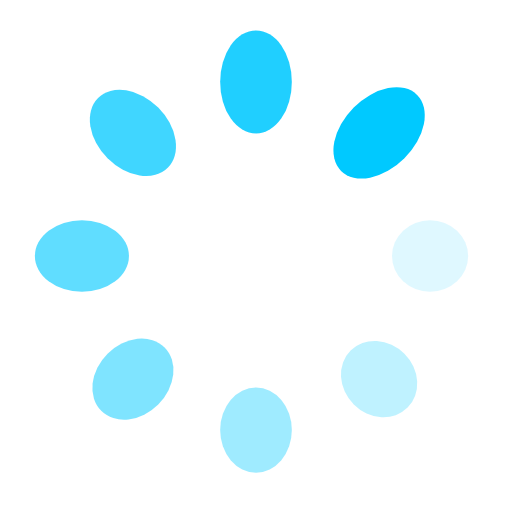
t = 0.00 s
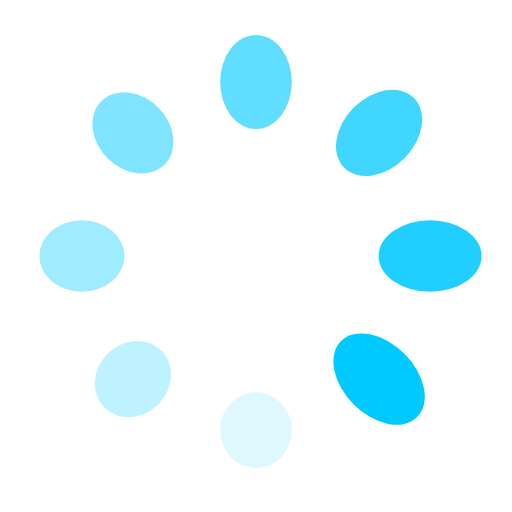
t = 0.25 s
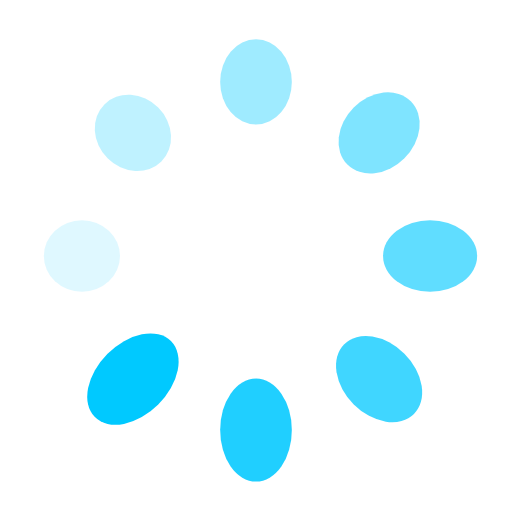
t = 0.50 s
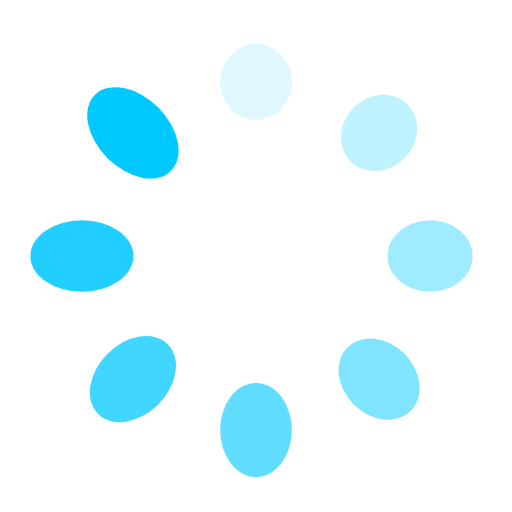
t = 0.75 s

The animated SVG that drew these frames (rendered in a browser with its animation timeline set to each time). Animation: 16 SMIL elements (animate=8,animateTransform=8); one cycle of 1.00 s, repeats indefinitely.

<svg xmlns="http://www.w3.org/2000/svg" viewBox="0 0 100 100" preserveAspectRatio="xMidYMid" width="200" height="200" style="shape-rendering: auto; display: block; background: rgba(255, 255, 255, 0);" xmlns:xlink="http://www.w3.org/1999/xlink"><g><g transform="translate(84,50)">
<g transform="rotate(0)">
<circle fill-opacity="1" fill="#00c9ff" r="7" cy="0" cx="0">
  <animateTransform repeatCount="indefinite" dur="1s" keyTimes="0;1" values="1.5 1;1 1" begin="-0.875s" type="scale" attributeName="transform"></animateTransform>
  <animate begin="-0.875s" values="1;0" repeatCount="indefinite" dur="1s" keyTimes="0;1" attributeName="fill-opacity"></animate>
</circle>
</g>
</g><g transform="translate(74.04163056034261,74.04163056034261)">
<g transform="rotate(45)">
<circle fill-opacity="0.875" fill="#00c9ff" r="7" cy="0" cx="0">
  <animateTransform repeatCount="indefinite" dur="1s" keyTimes="0;1" values="1.5 1;1 1" begin="-0.75s" type="scale" attributeName="transform"></animateTransform>
  <animate begin="-0.75s" values="1;0" repeatCount="indefinite" dur="1s" keyTimes="0;1" attributeName="fill-opacity"></animate>
</circle>
</g>
</g><g transform="translate(50,84)">
<g transform="rotate(90)">
<circle fill-opacity="0.75" fill="#00c9ff" r="7" cy="0" cx="0">
  <animateTransform repeatCount="indefinite" dur="1s" keyTimes="0;1" values="1.5 1;1 1" begin="-0.625s" type="scale" attributeName="transform"></animateTransform>
  <animate begin="-0.625s" values="1;0" repeatCount="indefinite" dur="1s" keyTimes="0;1" attributeName="fill-opacity"></animate>
</circle>
</g>
</g><g transform="translate(25.958369439657385,74.04163056034261)">
<g transform="rotate(135)">
<circle fill-opacity="0.625" fill="#00c9ff" r="7" cy="0" cx="0">
  <animateTransform repeatCount="indefinite" dur="1s" keyTimes="0;1" values="1.5 1;1 1" begin="-0.5s" type="scale" attributeName="transform"></animateTransform>
  <animate begin="-0.5s" values="1;0" repeatCount="indefinite" dur="1s" keyTimes="0;1" attributeName="fill-opacity"></animate>
</circle>
</g>
</g><g transform="translate(16,50.00000000000001)">
<g transform="rotate(180)">
<circle fill-opacity="0.5" fill="#00c9ff" r="7" cy="0" cx="0">
  <animateTransform repeatCount="indefinite" dur="1s" keyTimes="0;1" values="1.5 1;1 1" begin="-0.375s" type="scale" attributeName="transform"></animateTransform>
  <animate begin="-0.375s" values="1;0" repeatCount="indefinite" dur="1s" keyTimes="0;1" attributeName="fill-opacity"></animate>
</circle>
</g>
</g><g transform="translate(25.95836943965738,25.958369439657385)">
<g transform="rotate(225)">
<circle fill-opacity="0.375" fill="#00c9ff" r="7" cy="0" cx="0">
  <animateTransform repeatCount="indefinite" dur="1s" keyTimes="0;1" values="1.5 1;1 1" begin="-0.25s" type="scale" attributeName="transform"></animateTransform>
  <animate begin="-0.25s" values="1;0" repeatCount="indefinite" dur="1s" keyTimes="0;1" attributeName="fill-opacity"></animate>
</circle>
</g>
</g><g transform="translate(49.99999999999999,16)">
<g transform="rotate(270)">
<circle fill-opacity="0.25" fill="#00c9ff" r="7" cy="0" cx="0">
  <animateTransform repeatCount="indefinite" dur="1s" keyTimes="0;1" values="1.5 1;1 1" begin="-0.125s" type="scale" attributeName="transform"></animateTransform>
  <animate begin="-0.125s" values="1;0" repeatCount="indefinite" dur="1s" keyTimes="0;1" attributeName="fill-opacity"></animate>
</circle>
</g>
</g><g transform="translate(74.04163056034261,25.95836943965738)">
<g transform="rotate(315)">
<circle fill-opacity="0.125" fill="#00c9ff" r="7" cy="0" cx="0">
  <animateTransform repeatCount="indefinite" dur="1s" keyTimes="0;1" values="1.5 1;1 1" begin="0s" type="scale" attributeName="transform"></animateTransform>
  <animate begin="0s" values="1;0" repeatCount="indefinite" dur="1s" keyTimes="0;1" attributeName="fill-opacity"></animate>
</circle>
</g>
</g><g></g></g><!-- [ldio] generated by https://loading.io --></svg>
